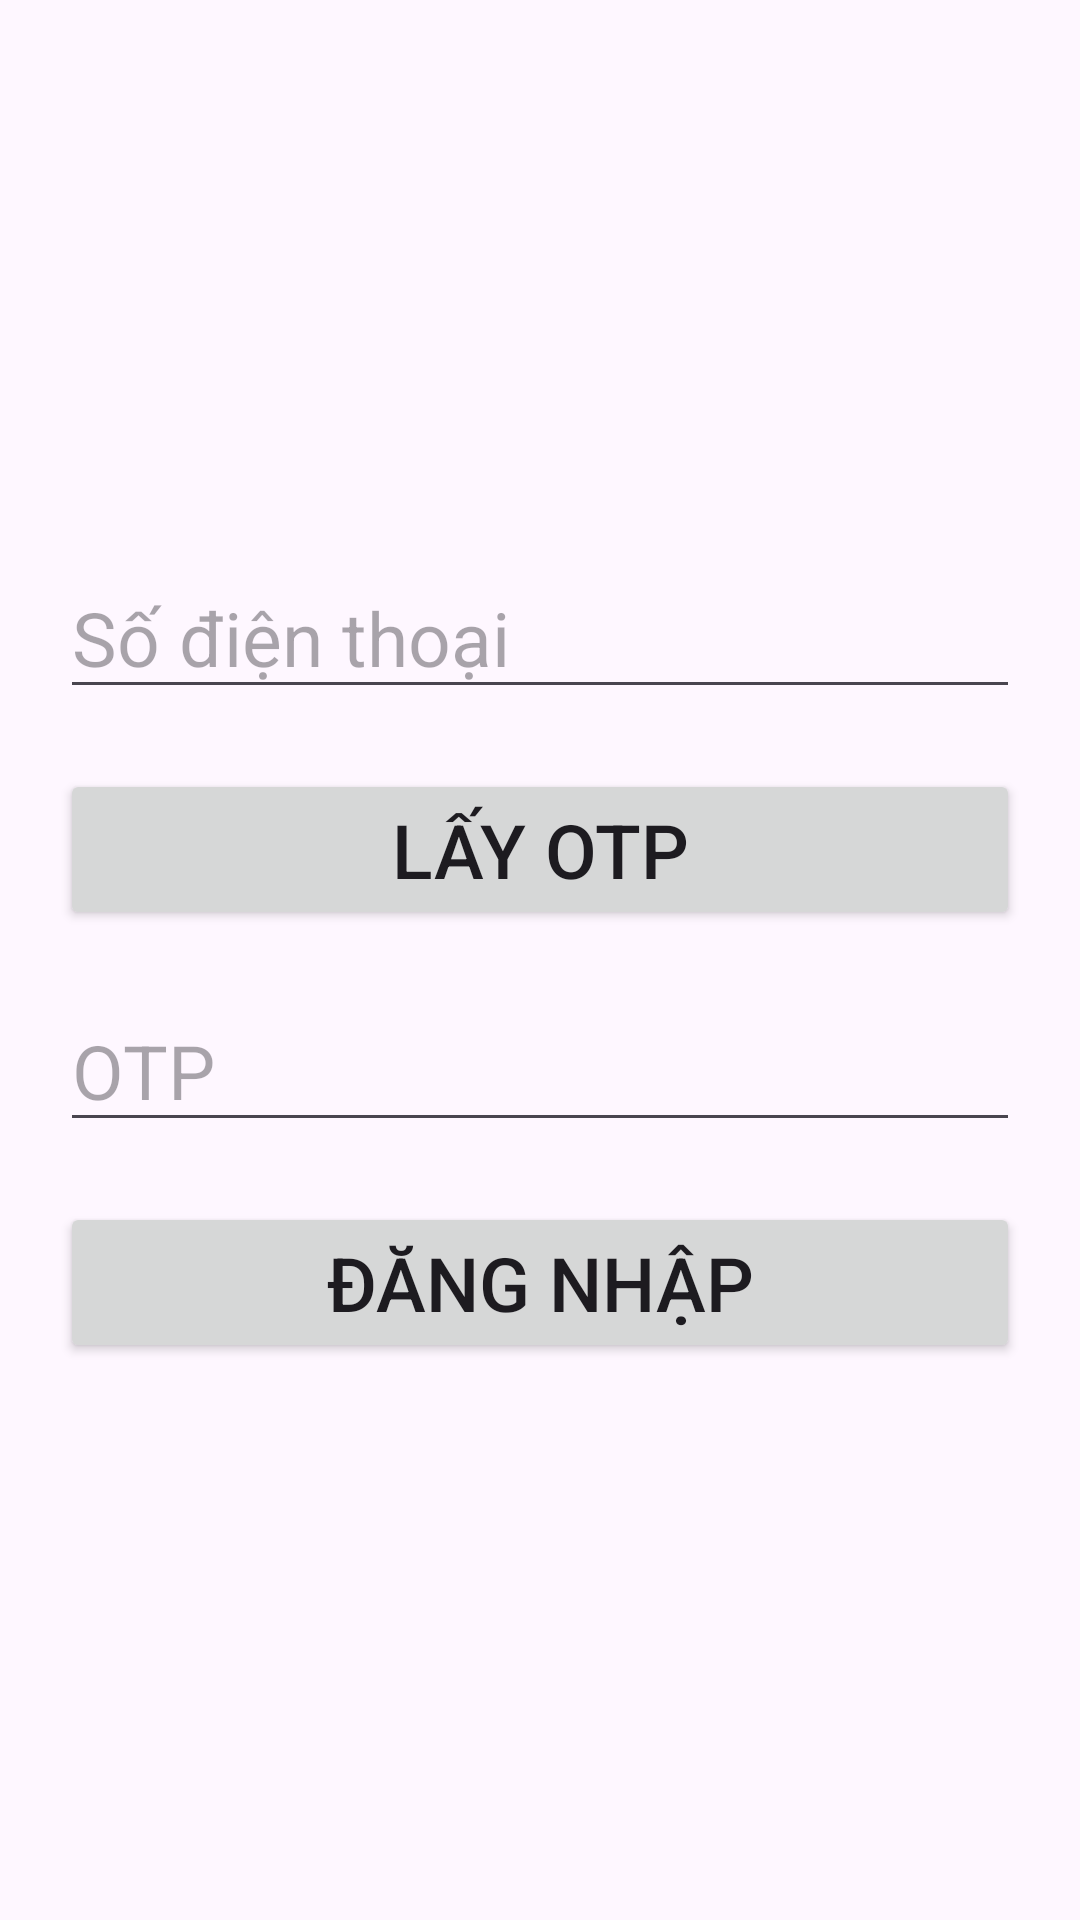

Android layout source for this screen:
<!-- AndroidManifest.xml: application theme Theme.AND103_Lab1 -->
<!-- res/layout/activity_sign_in_with_phone.xml -->
<?xml version="1.0" encoding="utf-8"?>
<LinearLayout xmlns:android="http://schemas.android.com/apk/res/android"
    xmlns:app="http://schemas.android.com/apk/res-auto"
    xmlns:tools="http://schemas.android.com/tools"
    android:id="@+id/main"
    android:layout_width="match_parent"
    android:layout_height="match_parent"
    tools:context=".SignInWithPhoneActivity"
    android:orientation="vertical"
    android:gravity="center"
    android:padding="10dp">










    <com.google.android.material.textfield.TextInputEditText
        android:id="@+id/edPhone"
        android:layout_width="match_parent"
        android:layout_height="wrap_content"
        android:layout_margin="10dp"
        android:hint="@string/sSDT"
        android:textSize="25sp"
        android:inputType="phone"/>

    <Button
        android:id="@+id/btnGet"
        android:layout_width="match_parent"
        android:layout_height="wrap_content"
        android:layout_margin="10dp"
        android:text="@string/sL"
        android:textSize="25sp"/>

    <com.google.android.material.textfield.TextInputEditText
        android:id="@+id/edOTP"
        android:layout_width="match_parent"
        android:layout_height="wrap_content"
        android:layout_margin="10dp"
        android:hint="OTP"
        android:textSize="25sp"
        android:inputType="textPassword"/>

    <Button
        android:id="@+id/btnLogin"
        android:layout_width="match_parent"
        android:layout_height="wrap_content"
        android:layout_margin="10dp"
        android:text="@string/sDN"
        android:textSize="25sp"/>

</LinearLayout>
<!-- resources referenced by this layout -->
<resources>
  <string name="sDN">Đăng nhập</string>
  <string name="sL">Lấy OTP</string>
  <string name="sSDT">Số điện thoại</string>
  <style name="Theme.AND103_Lab1" parent="Base.Theme.AND103_Lab1" />
  <style name="Base.Theme.AND103_Lab1" parent="Theme.Material3.DayNight.NoActionBar">
          
          
      </style>
</resources>
